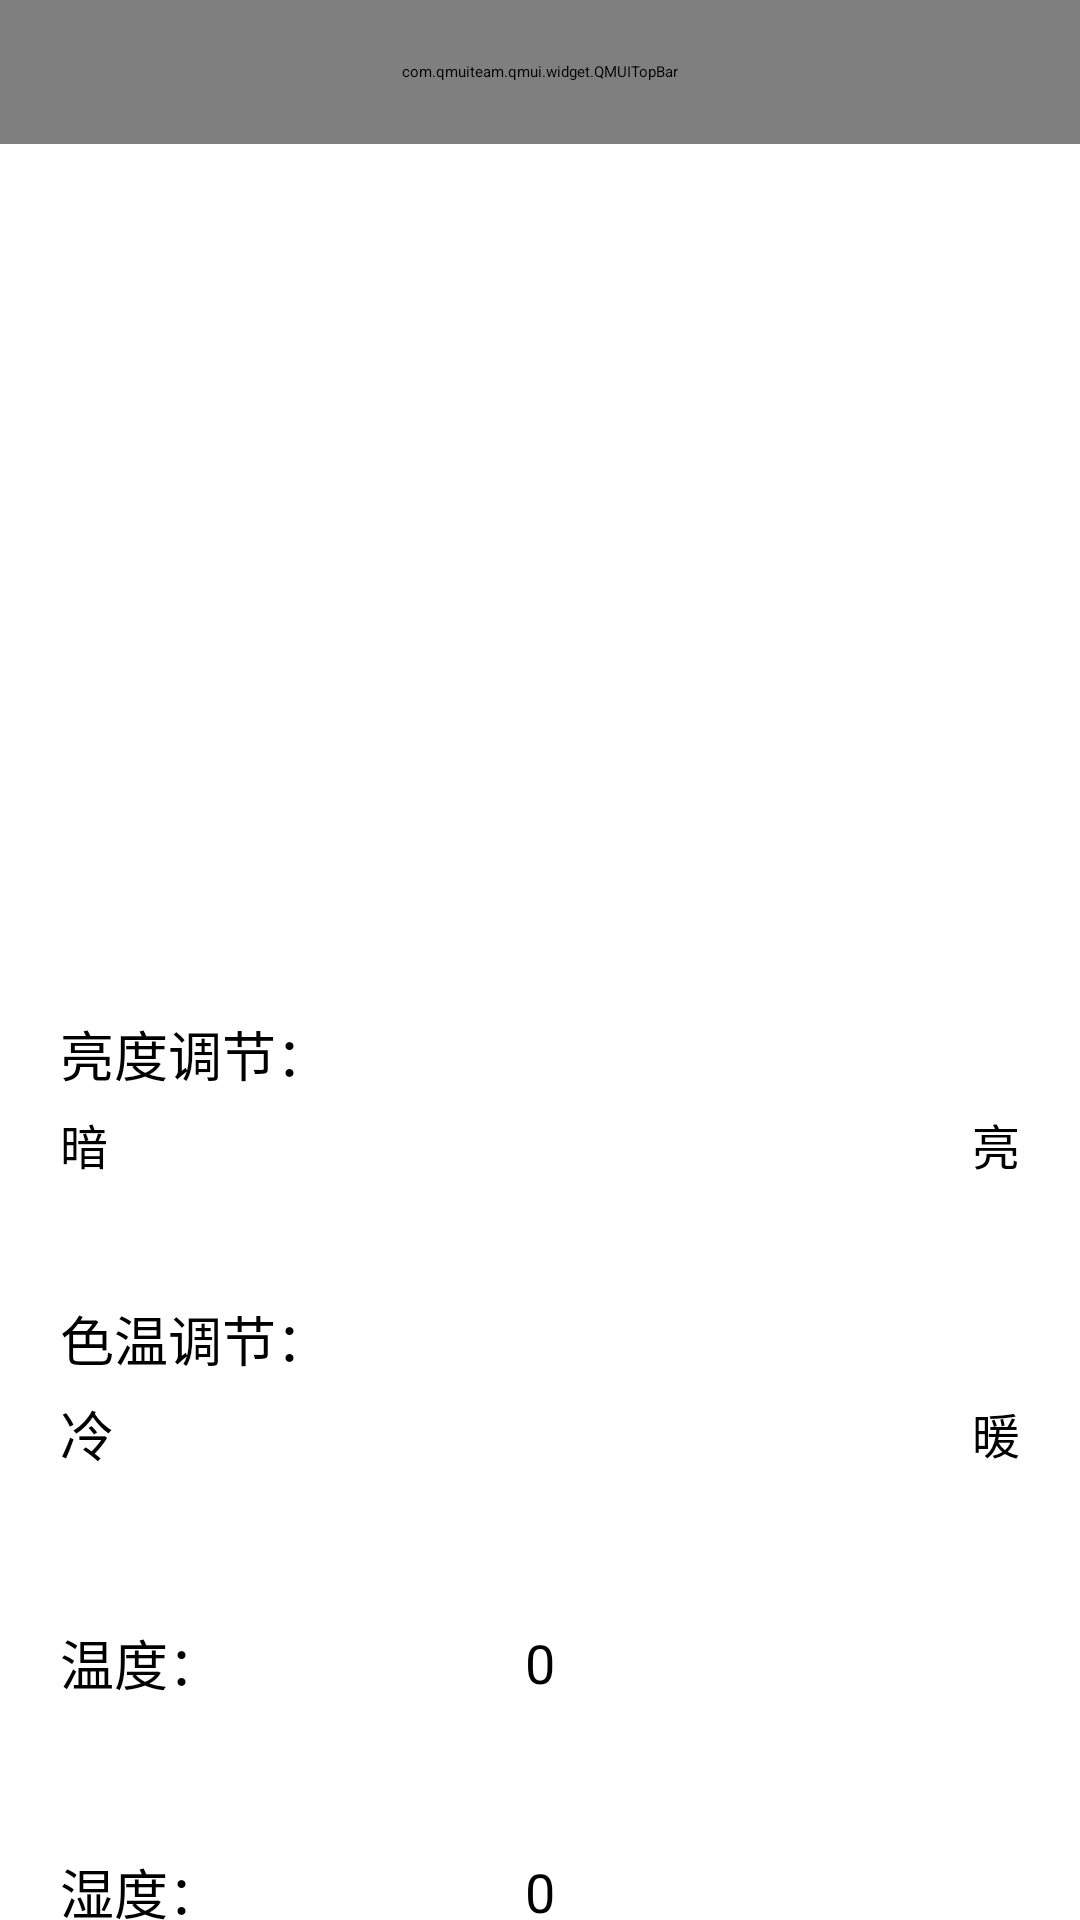

Here is an Android app screen rendered from its layout file. Give the layout XML and the strings, colors and styles it references.
<!-- AndroidManifest.xml: application theme AppTheme -->
<!-- res/layout/activity_device_light.xml -->
<?xml version="1.0" encoding="utf-8"?>
<ScrollView xmlns:android="http://schemas.android.com/apk/res/android"
    xmlns:app="http://schemas.android.com/apk/res-auto"
    android:layout_width="match_parent"
    android:layout_height="match_parent"
    android:fadingEdge="vertical"
    android:scrollbars="vertical">

    <LinearLayout
        android:layout_width="match_parent"
        android:layout_height="wrap_content"
        android:orientation="vertical"
        android:scrollbars="vertical">

        <com.qmuiteam.qmui.widget.QMUITopBar
            android:id="@+id/topBar"
            android:layout_width="match_parent"
            android:layout_height="?attr/qmui_topbar_height"
            app:qmui_topbar_bg_color="@color/colorPrimary"
            app:qmui_topbar_need_separator="true" />
        <RelativeLayout
            android:layout_width="match_parent"
            android:layout_height="wrap_content">

            <CheckBox
                android:id="@+id/cb_ledonoff"
                android:layout_width="150dp"
                android:layout_height="250dp"
                android:background="@drawable/ledstatus_sel_bg"
                android:button="@null"
                android:layout_marginTop="20dp"
                android:layout_centerInParent="true"/>

        </RelativeLayout>

        <RelativeLayout
            android:layout_width="match_parent"
            android:layout_height="wrap_content"
            android:padding="20dp">

            <TextView
                android:layout_width="wrap_content"
                android:layout_height="wrap_content"
                android:textSize="18sp"
                android:text="亮度调节：" />

            <TextView
                android:id="@+id/tvLumin"
                android:layout_width="110dp"
                android:layout_height="wrap_content"
                android:layout_alignParentRight="true"
                android:gravity="end"
                android:textColor="@android:color/white"
                android:textSize="16sp" />

            <LinearLayout
                android:layout_width="match_parent"
                android:layout_height="wrap_content"
                android:layout_below="@+id/tvLumin"
                android:layout_marginTop="10dp"
                android:gravity="center_vertical"
                android:orientation="horizontal">

                <TextView

                    android:layout_width="wrap_content"
                    android:layout_height="wrap_content"
                    android:text="暗"
                    android:textSize="16sp" />

                <SeekBar
                    android:id="@+id/sbLumin"
                    android:layout_width="0dp"
                    android:layout_height="wrap_content"
                    android:layout_weight="3"
                    android:max="4" />

                <TextView

                    android:layout_width="wrap_content"
                    android:layout_height="wrap_content"
                    android:text="亮"
                    android:textSize="16sp" />
            </LinearLayout>
        </RelativeLayout>

        <RelativeLayout
            android:layout_width="match_parent"
            android:layout_height="wrap_content"
            android:padding="20dp"
            android:id="@+id/rlWarnLight">

            <TextView
                android:layout_width="wrap_content"
                android:layout_height="wrap_content"
                android:textSize="18sp"
                android:text="色温调节：" />

            <TextView
                android:id="@+id/tvWarmLight"
                android:layout_width="110dp"
                android:layout_height="wrap_content"
                android:layout_alignParentRight="true"
                android:gravity="end"
                android:textSize="16sp" />

            <LinearLayout
                android:layout_width="match_parent"
                android:layout_height="wrap_content"
                android:layout_below="@+id/tvWarmLight"
                android:layout_marginTop="10dp"
                android:gravity="center_vertical"
                android:orientation="horizontal">

                <TextView
                    android:layout_width="wrap_content"
                    android:layout_height="wrap_content"
                    android:text="冷"
                    android:textSize="18sp" />

                <SeekBar
                    android:id="@+id/sbWarmLight"
                    android:layout_width="0dp"
                    android:layout_height="wrap_content"
                    android:layout_weight="3"
                    android:max="4" />

                <TextView
                    android:layout_width="wrap_content"
                    android:layout_height="wrap_content"
                    android:text="暖"
                    android:textSize="16sp" />
            </LinearLayout>
        </RelativeLayout>

        <RelativeLayout
            android:layout_width="match_parent"
            android:layout_height="wrap_content"
            android:padding="20dp">

            <RelativeLayout
                android:layout_width="match_parent"
                android:layout_height="wrap_content"
                android:layout_marginTop="10dp"
                android:gravity="center_vertical"
                android:orientation="horizontal">

                <TextView
                    android:layout_width="wrap_content"
                    android:layout_height="wrap_content"
                    android:textSize="18dp"
                    android:text="温度："/>

                <TextView
                    android:id="@+id/tvTemp"
                    android:layout_width="wrap_content"
                    android:layout_height="wrap_content"
                    android:layout_centerInParent="true"
                    android:text="0"
                    android:textSize="18dp" />
            </RelativeLayout>
        </RelativeLayout>

        <RelativeLayout
            android:layout_width="match_parent"
            android:layout_height="wrap_content"
            android:padding="20dp">

            <RelativeLayout
                android:layout_width="match_parent"
                android:layout_height="wrap_content"
                android:layout_marginTop="10dp"
                android:gravity="center_vertical"
                android:orientation="horizontal">

                <TextView
                    android:layout_width="wrap_content"
                    android:layout_height="wrap_content"
                    android:textSize="18dp"
                    android:text="湿度："/>

                <TextView
                    android:id="@+id/tvHumid"
                    android:layout_width="wrap_content"
                    android:layout_height="wrap_content"
                    android:layout_centerInParent="true"
                    android:text="0"
                    android:textSize="18dp" />
            </RelativeLayout>
        </RelativeLayout>
    </LinearLayout>


</ScrollView>
<!-- resources referenced by this layout -->
<resources>
  <color name="colorPrimary">#06b6a8</color>
  <!-- drawable ledstatus_sel_bg (drawable) -->
  <?xml version="1.0" encoding="utf-8"?>
  <selector xmlns:android="http://schemas.android.com/apk/res/android">
  
      <item android:drawable="@drawable/ledon" android:state_checked="true"/>
      <item android:drawable="@drawable/ledoff" android:state_checked="false"/>
  </selector>
  <style name="AppTheme" parent="QMUI.Compat.NoActionBar">
          
          <item name="colorPrimary">@color/colorPrimary</item>
          <item name="colorPrimaryDark">@color/colorPrimaryDark</item>
          <item name="colorAccent">@color/colorPrimary</item>
          <item name="qmui_config_color_blue">@color/colorPrimary</item>
          <item name="qmui_topbar_title_color">@color/white</item>
          <item name="qmui_topbar_subtitle_color">@color/white</item>
          <item name="qmui_topbar_text_btn_color_state_list">@color/white</item>
          <item name="qmui_topbar_height">48dp</item>
          <item name="qmui_topbar_image_btn_height">48dp</item>
          <item name="qmui_round_btn_bg_color">@color/colorPrimary</item>
          <item name="qmui_round_btn_border_color">@color/colorPrimary</item>
          <item name="qmui_round_btn_text_color">@color/colorPrimary</item>
          <item name="qmui_content_spacing_horizontal">20dp</item>
          <item name="qmui_content_padding_horizontal">@dimen/qmui_content_spacing_horizontal</item>
      </style>
  <!-- drawable ledoff: png bitmap (drawable-xhdpi, 528366 bytes) -->
  <color name="colorPrimaryDark">#06b6a8</color>
  <color name="white">#fff</color>
</resources>
